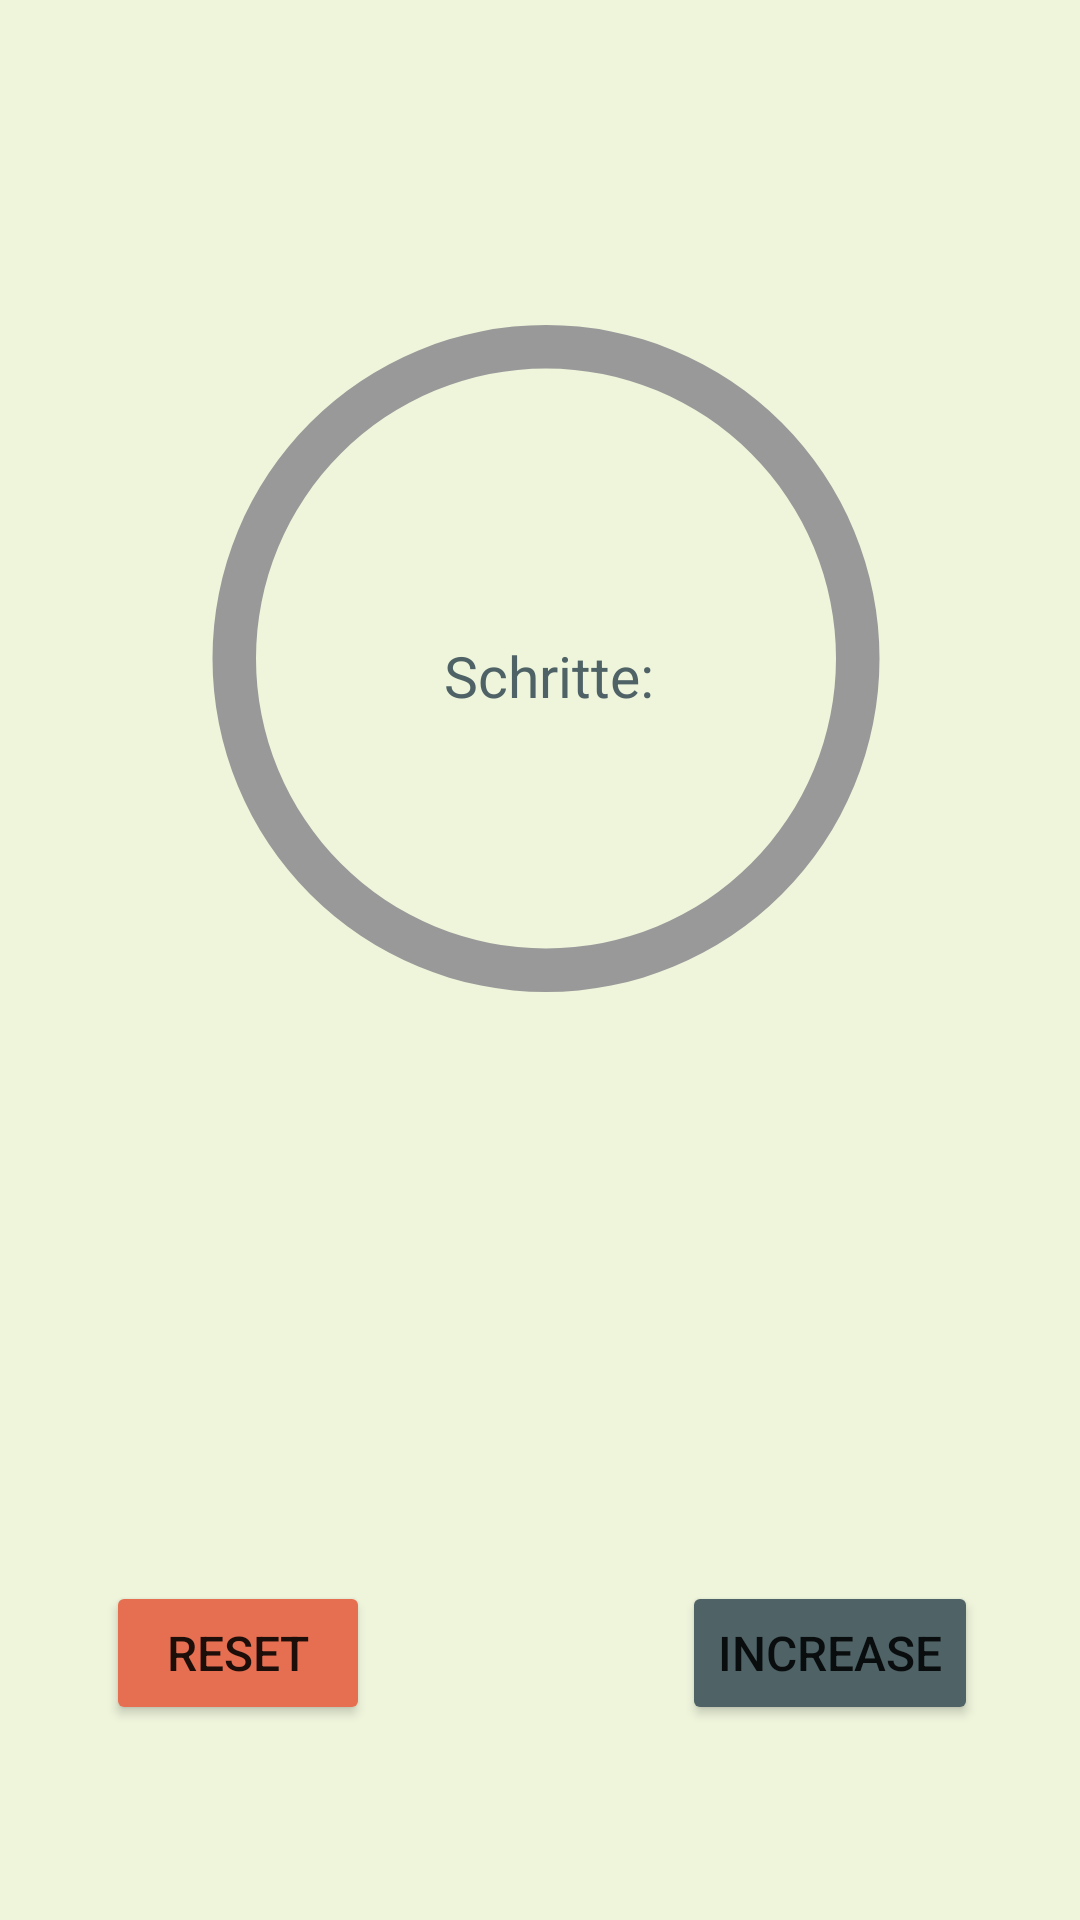

Reconstruct the res/layout file that produces this screen, plus the resources it refers to.
<!-- AndroidManifest.xml: application theme Theme.MyEverest -->
<!-- res/layout/fragment_stepcounter.xml -->
<?xml version="1.0" encoding="utf-8"?>
<androidx.constraintlayout.widget.ConstraintLayout xmlns:android="http://schemas.android.com/apk/res/android"
    xmlns:app="http://schemas.android.com/apk/res-auto"
    xmlns:tools="http://schemas.android.com/tools"
    android:layout_width="match_parent"
    android:layout_height="match_parent"
    android:background="@color/background"
    tools:context=".challenges.Stepcounter">


    <TextView
        android:id="@+id/stepcounter"
        android:layout_width="119dp"
        android:layout_height="61dp"
        android:text="Schritte: "
        android:textColor="@color/cold_dark_blue"
        android:textSize="19sp"
        android:gravity="center"
        app:layout_constraintBottom_toBottomOf="@+id/stepBar"
        app:layout_constraintEnd_toEndOf="@+id/stepBar"
        app:layout_constraintHorizontal_bias="0.52"
        app:layout_constraintStart_toStartOf="@+id/stepBar"
        app:layout_constraintTop_toTopOf="@+id/stepBar"
        app:layout_constraintVertical_bias="0.53" />

    <ProgressBar
        android:id="@+id/stepBar"
        style="?android:attr/progressBarStyleHorizontal"
        android:layout_width="290dp"
        android:layout_height="255dp"
        android:layout_centerInParent="true"
        android:indeterminate="false"
        android:progress="0"
        android:progressDrawable="@drawable/circular_progress_bar"
        android:secondaryProgress="300"
        app:layout_constraintBottom_toBottomOf="parent"
        app:layout_constraintEnd_toEndOf="parent"
        app:layout_constraintHorizontal_bias="0.53"
        app:layout_constraintStart_toStartOf="parent"
        app:layout_constraintTop_toTopOf="parent"
        app:layout_constraintVertical_bias="0.239" />

    <Button
        android:id="@+id/step_btn"
        android:layout_width="wrap_content"
        android:layout_height="wrap_content"
        android:text="Increase"
        android:textSize="16sp"
        app:backgroundTint="@color/cold_dark_blue"
        app:layout_constraintBottom_toBottomOf="parent"
        app:layout_constraintEnd_toEndOf="parent"
        app:layout_constraintHorizontal_bias="0.87"
        app:layout_constraintStart_toStartOf="parent"
        app:layout_constraintTop_toTopOf="parent"
        app:layout_constraintVertical_bias="0.89" />

    <Button
        android:id="@+id/reset_btn"
        android:layout_width="wrap_content"
        android:layout_height="wrap_content"
        android:text="Reset"
        android:textSize="16sp"
        app:backgroundTint="@color/red"
        app:layout_constraintBottom_toBottomOf="parent"
        app:layout_constraintEnd_toEndOf="parent"
        app:layout_constraintHorizontal_bias="0.13"
        app:layout_constraintStart_toStartOf="parent"
        app:layout_constraintTop_toTopOf="parent"
        app:layout_constraintVertical_bias="0.89" />


</androidx.constraintlayout.widget.ConstraintLayout>
<!-- resources referenced by this layout -->
<resources>
  <color name="background">#eef5db</color>
  <color name="cold_dark_blue">#4f6367</color>
  <color name="red">#e76f51</color>
  <!-- drawable circular_progress_bar (drawable) -->
  <?xml version="1.0" encoding="utf-8"?>
  <layer-list xmlns:android="http://schemas.android.com/apk/res/android">
      <item android:id="@android:id/secondaryProgress">
          <shape
              android:innerRadiusRatio="3"
              android:shape="ring"
              android:thicknessRatio="20.0"
              android:useLevel="true">
  
  
              <gradient
                  android:centerColor="#999999"
                  android:endColor="#999999"
                  android:startColor="#999999"
                  android:type="sweep" />
          </shape>
      </item>
  
      <item android:id="@android:id/progress">
          <rotate
              android:fromDegrees="270"
              android:pivotX="50%"
              android:pivotY="50%"
              android:toDegrees="270">
  
              <shape
                  android:innerRadiusRatio="3"
                  android:shape="ring"
                  android:thicknessRatio="20.0"
                  android:useLevel="true">
  
  
                  <rotate
                      android:fromDegrees="0"
                      android:pivotX="50%"
                      android:pivotY="50%"
                      android:toDegrees="360" />
  
                  <gradient
                      android:centerColor="#48bfe3"
                      android:endColor="#7400b8"
                      android:startColor="#72efdd"
                      android:type="sweep" />
  
              </shape>
          </rotate>
      </item>
  </layer-list>
  <style name="Theme.MyEverest" parent="Theme.MaterialComponents.DayNight.DarkActionBar">
          
          <item name="colorPrimary">@color/lightblue</item>
          <item name="colorPrimaryVariant">@color/darkblue</item>
          <item name="colorOnPrimary">@color/white</item>
          
          <item name="colorSecondary">@color/orange</item>
          <item name="colorSecondaryVariant">@color/red</item>
          <item name="colorOnSecondary">@color/black</item>
          
          <item name="android:statusBarColor" tools:targetApi="l">?attr/colorPrimaryVariant</item>
          
      </style>
  <color name="lightblue">#2a9d8f</color>
  <color name="darkblue">#264653</color>
  <color name="white">#FFFFFFFF</color>
  <color name="orange">#f4a261</color>
  <color name="black">#FF000000</color>
</resources>
